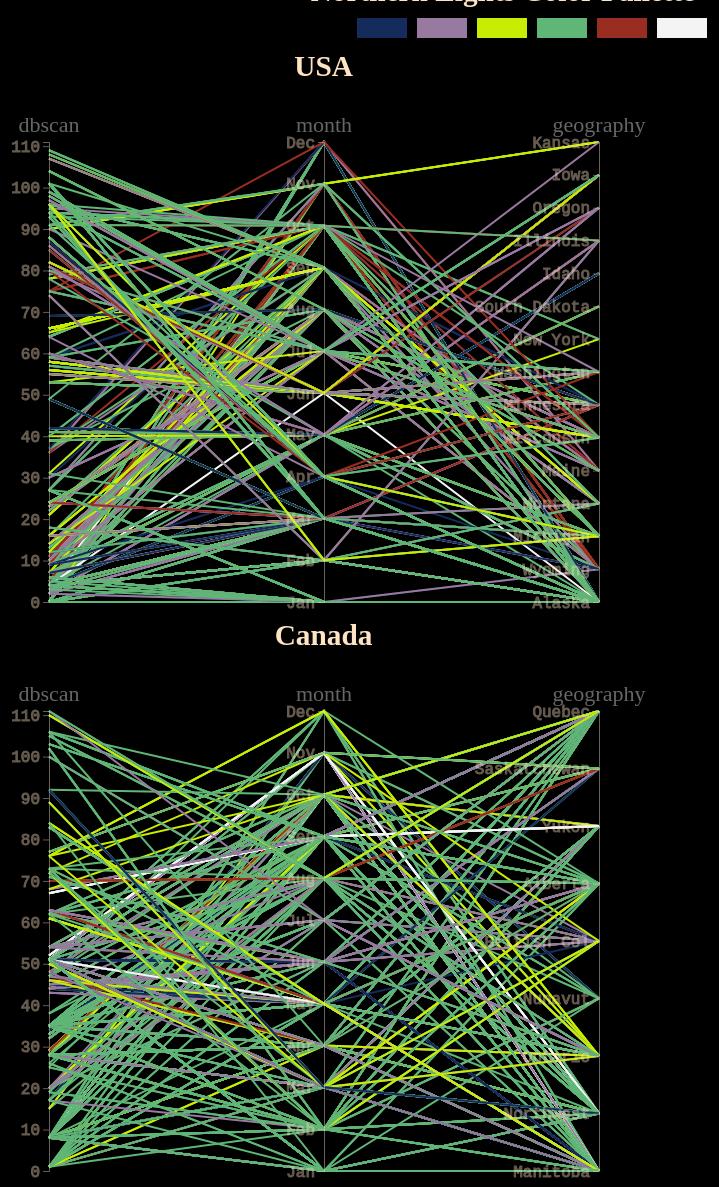
D3 v4 page, settled after 480 driven frames (8 s of simulated time); the page loaded 2 data file(s).


// ── js/parallel.js
//add color bar as decoration 
var colorLinearScale = d3.scaleLinear()
	.domain([0, 10])
	.range([0, 600]);

var colorQuantizeScale = d3.scaleQuantize()
	.domain([0, 6])
  .range(['#142b5c', '#9879a0', '#c8ed03', '#5fb676', '#992d22', '#f5f4f4']);
var myData = d3.range(0, 6, 1);
d3.select('#colorbar')
	.selectAll('rect')
	.data(myData)
	.enter()
	.append('rect')
	.attr('x', function(d) {
		return colorLinearScale(d);
	})
	.attr('width', 50)
	.attr('height', 20)
	.style('fill', function(d) {
		return colorQuantizeScale(d);
	});

// set the dimensions and margins of the parallel graph
var margin = {top: 30, right: 50, bottom: 10, left: 50},
  width = 650 - margin.left - margin.right,
  height = 500 - margin.top - margin.bottom;

// append the svg object to the body of the page
var svg_us = d3.select(".parallel-us")
.append("svg")
  .attr("width", width + margin.left + margin.right)
  .attr("height", height + margin.top + margin.bottom)
  .style('background-color','black')
.append("g")
  .attr("transform",
        "translate(" + margin.left + "," + margin.top + ")");
var svg_ca = d3.select(".parallel-ca")
.append("svg")
  .attr("width", width + margin.left + margin.right)
  .attr("height", height + margin.top + margin.bottom)
  .style('background-color','black')
.append("g")
  .attr("transform",
  "translate(" + margin.left + "," + margin.top + ")");
//-----------------------------------------USA data----------------------------------------//
d3.csv("data/data-para-usa.csv", function(data) {
  // Color scale: give me a specie name, I return a color
  var color = d3.scaleOrdinal()
    .domain(['blue','purple','yellow','green','red','white'])
    .range(['#142b5c', '#9879a0', '#c8ed03', '#5fb676', '#992d22', '#f5f4f4'])
  // For each dimension, Build a linear scale(store all in a y object)
  var y = {}
  y["dbscan"]=d3.scaleLinear() //sequential input
                .domain([0,111])
                .range([height, 0]);
                // .nice()
  y["month"]=d3.scalePoint() //discrete input
              .domain(['Jan','Feb','Mar','Apr','May','Jun','Jul','Aug','Sep','Oct','Nov','Dec'])
              .range([height, 0]);
  y["geography"]=d3.scalePoint() //discrete input
                // .domain(['Alaska', 'Manitoba', 'Wyoming', 'Michigan', 'Northwest', 'Montana', 'Maine', 'Wisconsin', 'Ontario', 'Nunavut', 'British Col', 'Minnesota', 'Alberta', 'Yukon', 'Saskatchewan', 'Quebec', 'Washington', 'New York', 'South Dakota', 'Idaho', 'Illinois', 'Oregon', 'Iowa', 'Kansas'])
                .domain(['Alaska','Wyoming', 'Michigan','Montana', 'Maine', 'Wisconsin','Minnesota','Washington', 'New York', 'South Dakota', 'Idaho', 'Illinois', 'Oregon', 'Iowa', 'Kansas'])
                // .domain( [d3.extent("data/data-para.csv", function(d) { return +d['geography']; })] )
                .range([height, 0]);
  
  // Set the list of dimension manually to control the order of axis:
  dimensions = ["dbscan", "month", "geography"]
  // Build the X scale -> it find the best position for each Y axis
  x = d3.scalePoint()
    .range([0, width])
    .domain(dimensions);
  // Highlight the specie that is hovered
  var highlight = function(d){
    selected_group = d.group
    // first every group turns transparents
    d3.selectAll(".line")
      .transition().duration(0)
      // .style("stroke", "white")
      .style("opacity", "0.1")
    // Second the hovered specie takes its color
    d3.selectAll("." + selected_group)
      .transition().duration(0)
      .style("stroke", color(selected_group))
      .style("opacity", "1")
  }

  // reset
  var resetHighlight = function(d){
    d3.selectAll(".line")
      .transition().duration(10).delay(0)
      .style("stroke", function(d){ return( color(d.group))} )
      .style("opacity", 1)
  }

  // The path function take a row of the csv as input, and return x and y coordinates of the line to draw for this raw.
  function path(d) {
      return d3.line()(dimensions.map(function(p) {
         return [x(p), y[p](d[p])]
        }));
  }

  // Draw the lines
  svg_us
    .selectAll("myPath")
    .data(data)
    .enter()
    .append("path")
      .attr("class", function (d) { return "line " + d.group +" "+d.subgroup } ) // 2 class for each line: 'line' and the group name
      .attr("d", path)
      .style("fill", "none" )
      .style("stroke", function(d){ return( color(d.group))} )
      .style("opacity", 1)
      .style("stroke-width","2")
      .on("mouseover", highlight)
      // .on("mouseleave", doNotHighlight )

  // Draw the axis:
  svg_us.selectAll("myAxis")
    // For each dimension of the dataset I add a 'g' element:
    .data(dimensions).enter()
    .append("g")
    .attr("class", function (d) { return "axis " + d })
    // I translate this element to its right position on the x axis
    .attr("transform", function(d) { return "translate(" + x(d) + ")"; })
    // And I build the axis with the call function
    .each(function(d) {d3.select(this).call(d3.axisLeft().ticks(10).scale(y[d])).attr('font-size',12);})
    // Add axis title
    .append("text")
      .style("text-anchor","middle")
      .style("font-family","AlternateGothic2 BT")
      .style("font-size",22)
      .attr("y",-10)
      .text(function(d) { return d; })
      .style("fill","white")
  d3.select(".myButton").on('click',resetHighlight);
})
//-----------------------------------------CANADA data-------------------------------------//
d3.csv("data/data-para-ca.csv", function(data) {
  // Color scale: give me a specie name, I return a color
  var color = d3.scaleOrdinal()
    .domain(['','purple','yellow','green','red','white'])
    .range(['#142b5c', '#9879a0', '#c8ed03', '#5fb676', '#992d22', '#f5f4f4'])
  // For each dimension, Build a linear scale(store all in a y object)
  var y = {}
  y["dbscan"]=d3.scaleLinear() //sequential input
                .domain([0,111])
                .range([height, 0]);
                // .nice()
  y["month"]=d3.scalePoint() //discrete input
              .domain(['Jan','Feb','Mar','Apr','May','Jun','Jul','Aug','Sep','Oct','Nov','Dec'])
              .range([height, 0]);
  y["geography"]=d3.scalePoint() //discrete input
                // .domain(['Alaska', 'Manitoba', 'Wyoming', 'Michigan', 'Northwest', 'Montana', 'Maine', 'Wisconsin', 'Ontario', 'Nunavut', 'British Col', 'Minnesota', 'Alberta', 'Yukon', 'Saskatchewan', 'Quebec', 'Washington', 'New York', 'South Dakota', 'Idaho', 'Illinois', 'Oregon', 'Iowa', 'Kansas'])
                .domain(['Manitoba','Northwest', 'Ontario','Nunavut', 'British Col', 'Alberta', 'Yukon','Saskatchewan','Quebec'])
                // .domain( [d3.extent("data/data-para.csv", function(d) { return +d['geography']; })] )
                .range([height, 0]);
  
  // Set the list of dimension manually to control the order of axis:
  dimensions = ["dbscan", "month", "geography"]
  // Build the X scale -> it find the best position for each Y axis
  x = d3.scalePoint()
    .range([0, width])
    .domain(dimensions);
  // Highlight the group that is hovered
  var highlight = function(d){
    selected_group = d.group
    // first every group turns transparents
    d3.selectAll(".line")
      .transition().duration(0)
      .style("stroke", "grey")
      .style("opacity", "0.1")
    // Second the hovered group takes its color
    d3.selectAll("." + selected_group)
      .transition().duration(0)
      .style("stroke", color(selected_group))
      .style("opacity", "1")
  }

  // reset
  var resetHighlight = function(d){
    d3.selectAll(".line")
      .transition().duration(10).delay(0)
      .style("stroke", function(d){ return( color(d.group))} )
      .style("opacity", 1)
  }

  // The path function take a row of the csv as input, and return x and y coordinates of the line to draw for this raw.
  function path(d) {
      return d3.line()(dimensions.map(function(p) {
         return [x(p), y[p](d[p])]
        }));
  }

  // Draw the lines
  svg_ca
    .selectAll("myPath")
    .data(data)
    .enter()
    .append("path")
      .attr("class", function (d) { return "line " + d.group +" "+d.subgroup } ) // 2 class for each line: 'line' and the group name
      .attr("d", path)
      .style("fill", "none" )
      .style("stroke", function(d){ return( color(d.group))} )
      .style("opacity", 1)
      .style("stroke-width","2")
      .on("mouseover", highlight)
      // .on("mouseleave", doNotHighlight )
  
  // Draw the axis:
  svg_ca.selectAll("myAxis")
    // For each dimension of the dataset I add a 'g' element:
    .data(dimensions).enter()
    .append("g")
    .attr("class", function (d) { return "axis " + d })
    // I translate this element to its right position on the x axis
    .attr("transform", function(d) { return "translate(" + x(d) + ")"; })
    // And I build the axis with the call function
    .each(function(d) {d3.select(this).call(d3.axisLeft().ticks(10).scale(y[d])).attr('font-size',12);})
    // Add axis title
    .append("text")
      .style("text-anchor","middle")
      .style("font-family","AlternateGothic2 BT")
      .style("font-size",22)
      .attr("y",-10)
      .text(function(d) { return d; })
      .style("fill","white")
  d3.select(".myButton").on('click',resetHighlight);
})



### data: data/data-para-ca.csv
dbscan, month, geography, group, subgroup
1, Mar, Manitoba, yellow, CANADA
1, Mar, Manitoba, yellow, CANADA
1, Sep, Manitoba, blue, CANADA
1, Sep, Manitoba, green, CANADA
1, Sep, Manitoba, green, CANADA
1, Sep, Manitoba, yellow, CANADA
1, Sep, Manitoba, green, CANADA
1, May, Manitoba, green, CANADA
1, May, Manitoba, white, CANADA
1, May, Manitoba, white, CANADA
1, May, Manitoba, green, CANADA
1, Mar, Manitoba, green, CANADA
1, Mar, Manitoba, red, CANADA
1, Mar, Manitoba, green, CANADA
1, Mar, Manitoba, purple, CANADA
1, Mar, Manitoba, green, CANADA
1, Sep, Manitoba, yellow, CANADA
1, Sep, Manitoba, green, CANADA
1, Sep, Manitoba, yellow, CANADA
1, Sep, Manitoba, green, CANADA
1, Sep, Manitoba, green, CANADA
1, Sep, Manitoba, green, CANADA
1, Aug, Manitoba, green, CANADA
1, Jun, Manitoba, green, CANADA
1, May, Manitoba, green, CANADA
1, May, Manitoba, green, CANADA
1, May, Manitoba, purple, CANADA
1, May, Manitoba, green, CANADA
1, Apr, Manitoba, yellow, CANADA
1, Feb, Manitoba, green, CANADA
1, Oct, Manitoba, green, CANADA
1, Oct, Manitoba, green, CANADA
1, Aug, Manitoba, green, CANADA
1, Jun, Manitoba, green, CANADA
1, Jun, Manitoba, green, CANADA
1, Jun, Manitoba, green, CANADA
1, Apr, Manitoba, yellow, CANADA
1, Sep, Manitoba, green, CANADA
1, Jul, Manitoba, green, CANADA
1, Jul, Manitoba, green, CANADA
1, May, Manitoba, green, CANADA
1, May, Manitoba, green, CANADA
8, Sep, Northwest, purple, CANADA
8, Sep, Northwest, green, CANADA
8, Sep, Northwest, green, CANADA
8, Mar, Northwest, green, CANADA
8, Mar, Northwest, green, CANADA
8, Mar, Northwest, green, CANADA
8, Mar, Northwest, green, CANADA
8, Sep, Northwest, purple, CANADA
8, Sep, Northwest, green, CANADA
8, Sep, Northwest, green, CANADA
8, Sep, Northwest, green, CANADA
8, Sep, Northwest, yellow, CANADA
8, Mar, Northwest, green, CANADA
8, Mar, Northwest, green, CANADA
8, May, Northwest, green, CANADA
8, Apr, Northwest, green, CANADA
8, Apr, Northwest, green, CANADA
8, Apr, Northwest, green, CANADA
... 1,062 more rows

### data: data/data-para-usa.csv
dbscan, month, geography, group, subgroup
0, Mar, Alaska, blue, USA
0, Mar, Alaska, blue, USA
0, Mar, Alaska, purple, USA
0, Mar, Alaska, purple, USA
0, Dec, Alaska, green, USA
0, Dec, Alaska, green, USA
0, Dec, Alaska, green, USA
0, Dec, Alaska, green, USA
0, Dec, Alaska, green, USA
0, Dec, Alaska, green, USA
0, Dec, Alaska, purple, USA
0, Dec, Alaska, green, USA
0, Oct, Alaska, green, USA
0, Sep, Alaska, white, USA
0, Sep, Alaska, white, USA
0, Sep, Alaska, green, USA
0, Sep, Alaska, green, USA
0, Feb, Alaska, green, USA
0, Feb, Alaska, green, USA
0, Feb, Alaska, white, USA
0, Feb, Alaska, green, USA
0, Feb, Alaska, green, USA
0, Feb, Alaska, green, USA
0, Feb, Alaska, green, USA
0, Feb, Alaska, blue, USA
0, Feb, Alaska, green, USA
0, Feb, Alaska, green, USA
0, Feb, Alaska, green, USA
0, Jan, Alaska, blue, USA
0, Jan, Alaska, red, USA
0, Jan, Alaska, green, USA
0, Jan, Alaska, blue, USA
0, Jan, Alaska, red, USA
0, Jan, Alaska, green, USA
0, Jan, Alaska, green, USA
0, Jan, Alaska, blue, USA
0, Jan, Alaska, green, USA
0, Nov, Alaska, yellow, USA
0, Mar, Alaska, yellow, USA
0, Mar, Alaska, green, USA
0, Mar, Alaska, green, USA
0, Mar, Alaska, green, USA
0, Mar, Alaska, green, USA
0, Mar, Alaska, green, USA
0, Mar, Alaska, green, USA
0, Mar, Alaska, green, USA
0, Oct, Alaska, purple, USA
0, Oct, Alaska, green, USA
0, Oct, Alaska, green, USA
0, Oct, Alaska, green, USA
0, Oct, Alaska, green, USA
0, Oct, Alaska, green, USA
0, Oct, Alaska, green, USA
0, Oct, Alaska, green, USA
0, Oct, Alaska, green, USA
0, Oct, Alaska, green, USA
0, Oct, Alaska, green, USA
0, Oct, Alaska, green, USA
0, Mar, Alaska, green, USA
2, Mar, Wyoming, green, USA
... 815 more rows